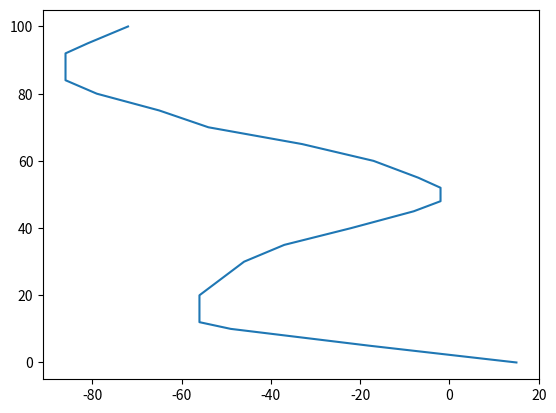
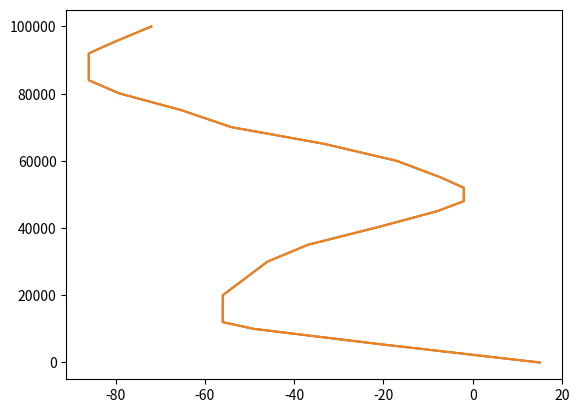

These figures' Python source, in order: (Note: this script raises an exception after producing the figures.)
import numpy as np
import matplotlib
import matplotlib.pyplot as plt

# Constants
M = 29.0e-3
R = 8.31
P0 = 1.0e5
g0 = 9.8
RT = 6.4e3
pi = np.pi

# Altitude en km
zexp = np.array([0.0, 5.0, 10.0, 12.0, 20.0, 25.0, 30.0,35.0, 40.0,
                 45.0, 48.0, 52.0, 55.0, 60.0, 65.0, 70.0, 75.0, 80.0, 84.0, 92.0, 95.0,100.0])

# Temperature
Texp = np.array([15.0, -18.0, -49.0, -56.0, -56.0, -51.0, -46.0, -37.0,
                 -22.0, -8.0, -2.0, -2.0, -7.0, -17.0, -33.0, -54.0, -65.0, -79.0, -86.0,-86.0, -81.0, -72.0])

# PLOT 
fig, ax = plt.subplots()
ax.plot( Texp,zexp)
plt.savefig("graph_Q0.png")
# -------------------------

# Fonction d'interpolation 
def T(z, unite):
    zkm = z / 1000 # Conversion en km pour comparaison dans la liste
    alpha = 1
    if unite == 'C':
        alpha = 0 # Pas de décalage pour la température en °C
    i = 0
    while zkm > zexp[i + 1]: # Recherche de l’indice i
        i = i + 1
    temperature = alpha*273 + Texp[i] + (zkm - zexp[i])/(zexp[i + 1] - zexp[i])*(Texp[i + 1] - Texp[i]) # Interpolation linéaire
    return temperature

# interpolations
N = 1000 # Nombre de points
zmax = 100.0e3 # Altitude max (en m)
dz = zmax/(N - 1) # Pas spatial (en m)
zatm = np.array([k*dz for k in range(N)]) # Altitudes
Tatm = np.array([T(zatm[k], 'C') for k in range(N)]) # Températures

# PLOT
fig, ax = plt.subplots()
ax.plot( Tatm,zatm)
ax.plot( Tatm,zatm)
plt.savefig("graph_Q4.png")
# -------------------------

# Champ de pesanteur
def g(z): # Champ de pesanteur
    return g0 * RT**2 / (RT + z)**2


# Calcul du champ de pression par la méthode d’Euler
Patm = [P0] # Initialisation
for k in range(N - 1): # Il reste N - 1 termes à calculer
    Patm.append(Patm[k] - M*g(zatm[k])*Patm[k]*dz/(R*T(zatm[k], 'K')))
Patm = np.array(Patm) # Conversion en tableau


# calcul de la masse
def masse_atm(z): # Calcul de la masse d’air jusqu’à l’altitude z
    masse = 0
    k = 0
    while zatm[k] < z: # On arrête le calcul à l’altitude z
        dm = 4*np.pi*(RT + z)**2*M*Patm[k]/(R*T(zatm[k], 'K'))*dz
        masse = masse + dm
        k = k + 1
    return masse

mtropo = masse_atm(12e3) # Masse d'air dans la troposphère
print('Proportion d\'air dans la troposphère :', mtropo/mtot)


Patm2 = [P0]
for k in range(N - 1):
    Patm2.append(Patm2[k] - M*g0*Patm2[k]*dz/(R*T(zatm[k], 'K')))
Patm2 = np.array(Patm2)
ecart1 = 100 * abs(Patm - Patm2) / Patm # Ecart relatif


# PLOT
fig, ax = plt.subplots()
ax.plot( ecart1,zatm)
plt.savefig("graph_Q9.png")
# -------------------------


Piso = [P0]
for k in range(N - 1):
    Piso.append(Piso[k] - M*g0*Piso[k]*dz/(R*T(0, 'K')))
Piso = np.array(Piso)
ecart2 = 100 * abs(Piso - Patm) / Patm # Ecart relatif

# PLOT
fig, ax = plt.subplots()
ax.plot( ecart2,zatm)
plt.savefig("graph_Q10.png")
# -------------------------

